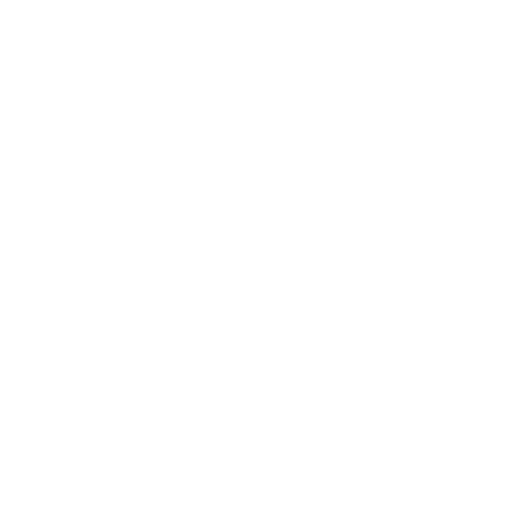
t = 0.00 s
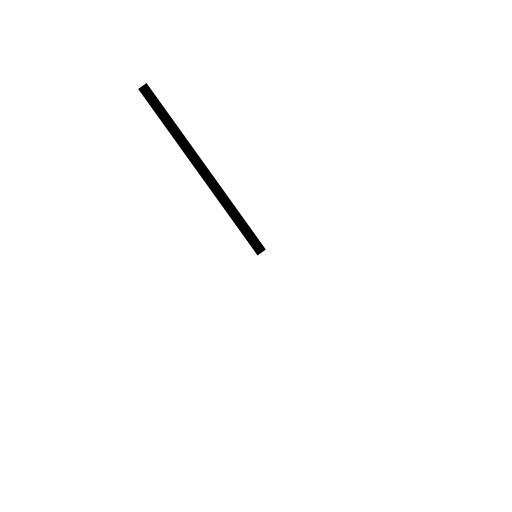
t = 0.60 s
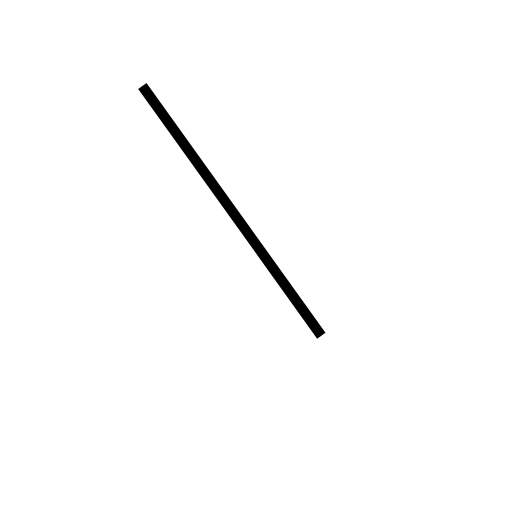
t = 0.90 s
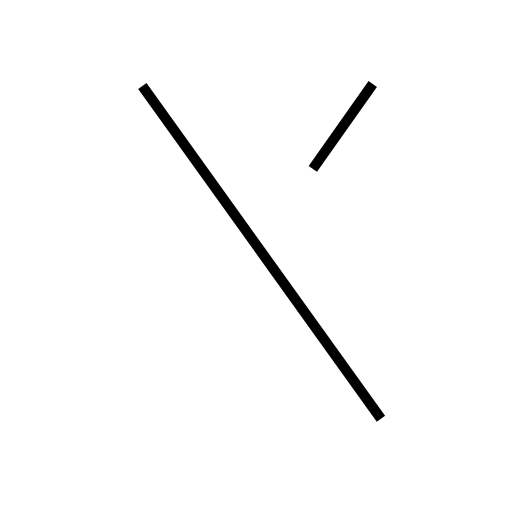
t = 1.50 s
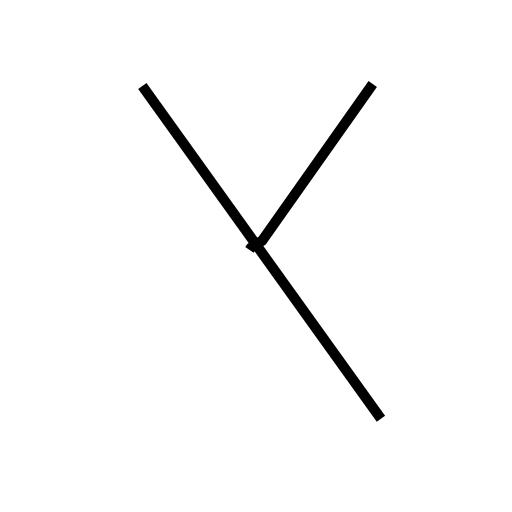
t = 1.81 s
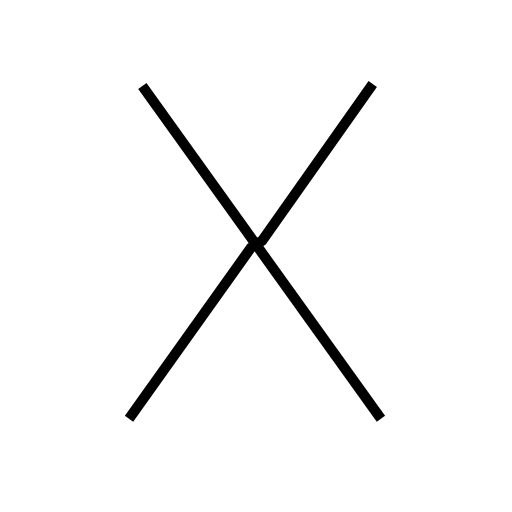
t = 2.42 s

The animated SVG that drew these frames (rendered in a browser with its animation timeline set to each time). Animation: 2 SMIL elements (animate=2); one cycle of 2.42 s.

<?xml version='1.0' encoding='utf-8'?>
<svg viewBox="0.0 -6.0 50.0 50.0" version="1.1" xmlns="http://www.w3.org/2000/svg"><rect x="-1000" y="-1000" width="2000" height="2000" stroke="white" fill="white" /><g style="fill:none;stroke:#000000;stroke-width:1"><path d="M 13.9 -35.6 L 37.2 -3.1 " transform="translate(0.0 38.0)" stroke-dasharray="39.9892485550804" stroke-dashoffset="39.9892485550804"><animate attributeName="stroke-dashoffset" from="39.9892485550804" to="0" dur="1.199677456652412s" begin="0s" fill="freeze" /></path><path d="M 36.4 -35.8 L 25.6 -20.5 L 24.5 -19.8 L 12.6 -3.1" transform="translate(0.0 38.0)" stroke-dasharray="40.53772397746673" stroke-dashoffset="40.53772397746673"><animate attributeName="stroke-dashoffset" from="40.53772397746673" to="0" dur="1.216131719324002s" begin="1.199677456652412s" fill="freeze" /></path></g></svg>
